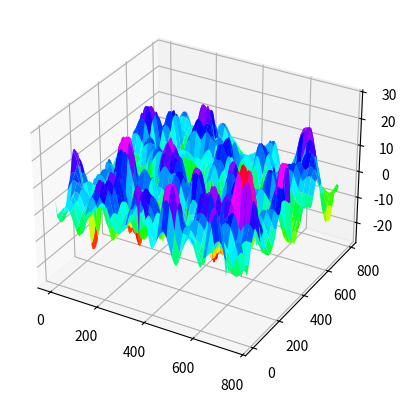

Write the Python code that produced this figure.

import numpy as np
import matplotlib.pyplot as plt
from mpl_toolkits.mplot3d import Axes3D
import math

#constantes

RAIO = 150 
SHAD = 50
PASSO = 7
XGRID0RI = 5*RAIO
YGRID0RI = 6*np.sqrt(3/4)*RAIO
OFFSET = np.pi/6
SIGMA_SHADOW = 8

dimX = math.ceil(XGRID0RI + (XGRID0RI % PASSO))
dimY = math.ceil(YGRID0RI + (YGRID0RI % PASSO))
mtPosX, mtPosY = np.meshgrid(np.arange(0,dimX + PASSO ,PASSO), np.arange(0,dimY + PASSO,PASSO) )
mtPontosMedicao = mtPosX + mtPosY*1j

dimXS = math.ceil(XGRID0RI + (XGRID0RI % SHAD))
dimYS = math.ceil(YGRID0RI + (YGRID0RI % SHAD))
mtPosxShad, mtPosyShad = np.meshgrid(np.arange(0,dimXS + SHAD,SHAD), np.arange(0,dimYS + SHAD,SHAD))
mtPosShad = mtPosxShad + mtPosyShad*1j

mtShadowingSamples = SIGMA_SHADOW*np.random.randn(np.shape(mtPosyShad)[0],np.shape(mtPosyShad)[1])
sizeL, sizeC = np.shape(mtPontosMedicao) #pt4
mtShadowingCorr = np.empty([sizeL,sizeC])

for linha in range(sizeL): #pt4
    for coluna in range(sizeC): #pt4
        dShadPoint = mtPontosMedicao[linha,coluna] #pt4

        dxIndexP1 = np.real(dShadPoint)/SHAD
        dyIndexP1 = np.imag(dShadPoint)/SHAD

        # x = np.shape(mtPosyShad)[0] 
        # y = np.shape(mtPosyShad)[1] 
        # z = np.shape(mtPosyShad) 
        if dxIndexP1 % 1 == 0 and dyIndexP1 % 1 == 0:
            dxIndexP1 = math.floor(dxIndexP1) + 1
            dyIndexP1 = math.floor(dyIndexP1) + 1
            # plt.plot(mtPosShad[dxIndexP1-1,dyIndexP1-1].imag, mtPosShad[dxIndexP1-1,dyIndexP1-1].real, 'g*')
            # plt.show()
            # print("O ponto é um ponto de grade")
            # Amostra de sombreamento
            # shadowingC = mtShadowingSamples[dyIndexP1 - 1][dxIndexP1 - 1] #pt3
            mtShadowingCorr[linha ][coluna ] = mtShadowingSamples[dyIndexP1][dxIndexP1] #pt4

        else:
            dxIndexP1 = math.floor(dxIndexP1) + 1
            dyIndexP1 = math.floor(dyIndexP1) + 1
            if dxIndexP1 == np.shape(mtPosyShad)[1] and dyIndexP1 == np.shape(mtPosyShad)[0]:
            # if dxIndexP1 == mtPosyShad[1][0] and dyIndexP1 == mtPosyShad[1][0]:
                dxIndexP2 = dxIndexP1-1
                dyIndexP2 = dyIndexP1
                dxIndexP4 = dxIndexP1-1
                dyIndexP4 = dyIndexP1-1
                dxIndexP3 = dxIndexP1
                dyIndexP3 = dyIndexP1-1        
    
            # elif dyIndexP1 == mtPosyShad[0][0]:
            elif dyIndexP1 == np.shape(mtPosyShad)[0]:
                dxIndexP2 = dxIndexP1+1
                dyIndexP2 = dyIndexP1
                dxIndexP4 = dxIndexP1+1
                dyIndexP4 = dyIndexP1-1
                dxIndexP3 = dxIndexP1
                dyIndexP3 = dyIndexP1-1

            # elif dxIndexP1 == mtPosyShad[1][0]:
            elif dxIndexP1 == np.shape(mtPosyShad)[1]:
                dxIndexP2 = dxIndexP1-1
                dyIndexP2 = dyIndexP1
                dxIndexP4 = dxIndexP1-1
                dyIndexP4 = dyIndexP1+1
                dxIndexP3 = dxIndexP1
                dyIndexP3 = dyIndexP1+1

            else:
                dxIndexP2 = dxIndexP1+1
                dyIndexP2 = dyIndexP1
                dxIndexP4 = dxIndexP1+1
                dyIndexP4 = dyIndexP1+1
                dxIndexP3 = dxIndexP1
                dyIndexP3 = dyIndexP1+1

    
            # plt.plot(np.imag(mtPosShad),np.real(mtPosShad),'k.',fillstyle = 'none')
            # plt.plot(np.imag(dShadPoint),np.real(dShadPoint),'sr')
            # mt4points = np.array([ mtPosShad[dyIndexP1-1, dxIndexP1-1], mtPosShad[dyIndexP2-1, dxIndexP2-1],
            #               mtPosShad[dyIndexP3-1, dxIndexP3-1], mtPosShad[dyIndexP4-1, dxIndexP4-1]])

            # plt.plot((mt4points.imag),(mt4points.real),'b*')
            #Customizando eixos para dar zoom no ponto:
            # plt.axis([-2* SHAD + mtPosShad[dyIndexP3-1][dxIndexP3-1].real, 2*SHAD+ mtPosShad[dyIndexP4-1][dxIndexP4-1].real,
            #         -2 * SHAD + mtPosShad[dyIndexP3-1][dxIndexP3-1].imag, 2* SHAD + mtPosShad[dyIndexP1-1][dxIndexP1-1].imag])
            # #plt.axis('equal')
    
            # plt.show()

            distX = (dShadPoint.real%SHAD)/SHAD
            distY = (dShadPoint.imag%SHAD)/SHAD
    
            # print('X = {:.2f} e Y = {:.2f}'.format(distX,distY))
                #----------------------------------------END PT.2--------------------------------------------------
            #ajuste do desvio padrão devido a regressão linear
            stdNormalFactor = np.sqrt( (1 - 2*distY + 2*(distY**2))*(1 - 2*distX + 2*(distX**2))) #pt3
            #amostras do sombreamento para os 4 pontos de gradedXIndexP1);
            Sample1 = mtShadowingSamples[dyIndexP1 -1 ,dxIndexP1 -1 ] #pt3
            Sample2 = mtShadowingSamples[dyIndexP2 -1 ,dxIndexP2 -1] #pt3
            Sample3 = mtShadowingSamples[dyIndexP3 -1,dxIndexP3 -1] #pt3
            Sample4 = mtShadowingSamples[dyIndexP4 -1 ,dxIndexP4 -1] #pt3

            mtShadowingCorr[linha ][coluna ] = ((1-distY)*(Sample1*(1-distX) + Sample2*distX) +  #pt4 #pt4
                           distY*(Sample3*(1 - distX) + Sample4*distX))/stdNormalFactor #pt4 #pt4
fig = plt.figure() #pt4
ax =  fig.add_subplot(111,projection='3d') #pt4
ax.plot_surface(mtPosX,mtPosY,mtShadowingCorr, cmap = 'hsv') #pt4
plt.show() #pt4
